Photos from the image-classification dataset "merged_dataset" in the GitHub repository tmgdarshan/cloud-classification-cnn-mobile. Its 7 classes are: cumulus, altocumulus, cirrus, clear sky, stratocumulus, cumulonimbus, mixed.

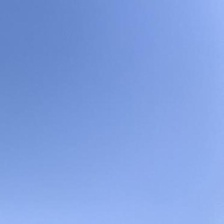
Label: clear sky

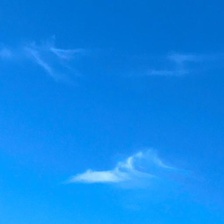
Label: cirrus

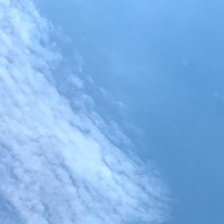
Label: altocumulus

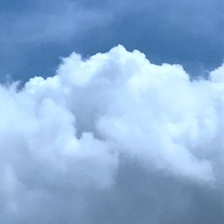
Label: cumulus

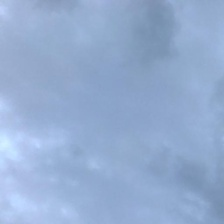
Label: cumulonimbus

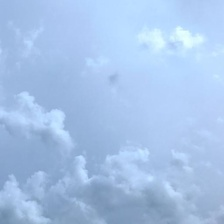
Label: mixed
